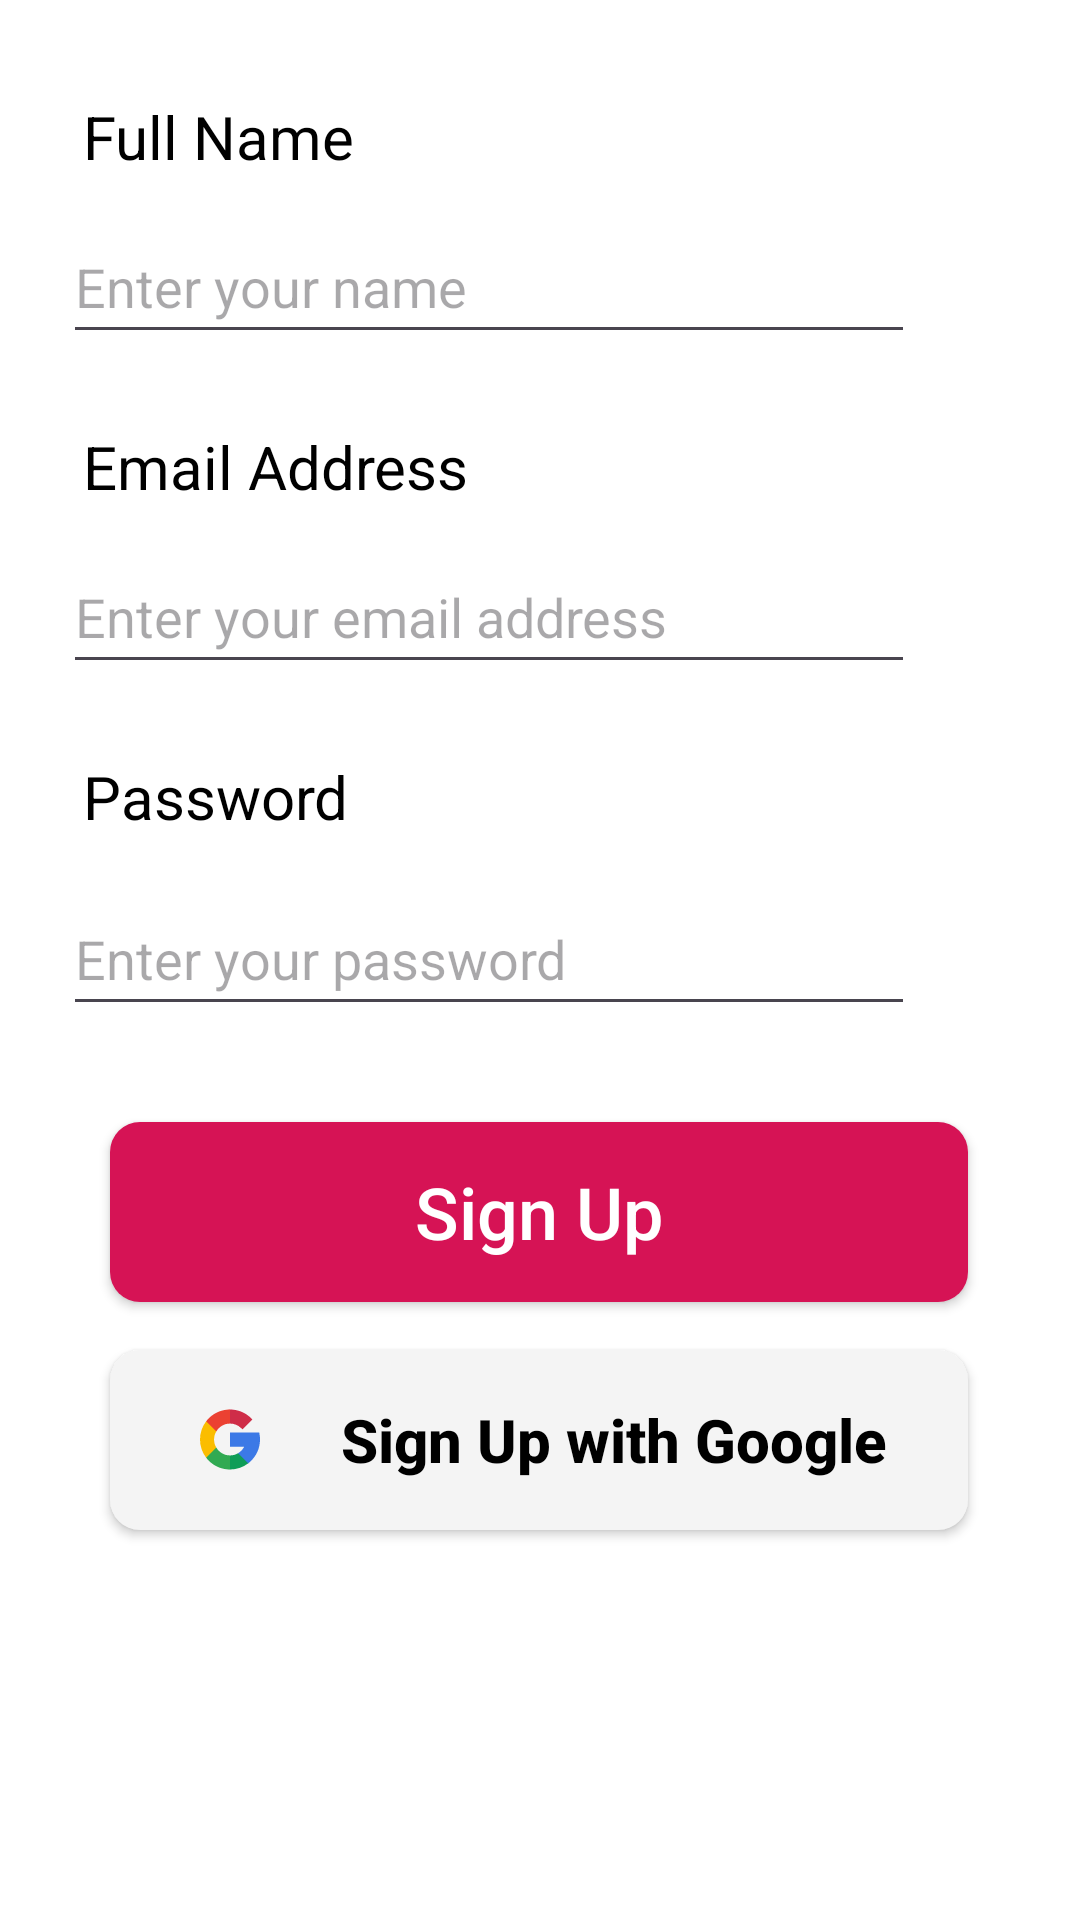

This screen was rendered from an Android layout file. Write that file and the resources it references.
<!-- AndroidManifest.xml: application theme Theme.FOODApp -->
<!-- res/layout/fragment_sign_up.xml -->
<?xml version="1.0" encoding="utf-8"?>
<androidx.constraintlayout.widget.ConstraintLayout xmlns:android="http://schemas.android.com/apk/res/android"
    xmlns:tools="http://schemas.android.com/tools"
    android:layout_width="match_parent"
    android:layout_height="match_parent"
    android:background="@color/white"
    xmlns:app="http://schemas.android.com/apk/res-auto"
    tools:context=".ui.login.SignUpFragment">

    <TextView
        android:id="@+id/tv_name"
        android:layout_width="166dp"
        android:layout_height="38dp"
        android:layout_marginTop="32dp"
        android:text="Full Name"
        android:textColor="@color/black"
        android:textSize="20sp"
        app:layout_constraintEnd_toEndOf="parent"
        app:layout_constraintHorizontal_bias="0.142"
        app:layout_constraintStart_toStartOf="parent"
        app:layout_constraintTop_toTopOf="parent"
        tools:ignore="MissingConstraints" />

    <EditText
        android:id="@+id/ed_name"
        android:layout_width="284dp"
        android:layout_height="48dp"
        android:hint="Enter your name"
        android:inputType="text"
        app:layout_constraintEnd_toEndOf="parent"
        app:layout_constraintHorizontal_bias="0.275"
        app:layout_constraintStart_toStartOf="parent"
        app:layout_constraintTop_toBottomOf="@+id/tv_name" />

    <TextView
        android:id="@+id/tv_email_address"
        android:layout_width="166dp"
        android:layout_height="38dp"
        android:layout_marginTop="24dp"
        android:text="Email Address"
        android:textColor="@color/black"
        android:textSize="20sp"
        app:layout_constraintEnd_toEndOf="parent"
        app:layout_constraintHorizontal_bias="0.142"
        app:layout_constraintStart_toStartOf="parent"
        app:layout_constraintTop_toBottomOf="@+id/ed_name"
        tools:ignore="MissingConstraints" />

    <EditText
        android:id="@+id/ed_email_address"
        android:layout_width="284dp"
        android:layout_height="48dp"
        android:inputType="textEmailAddress"
        android:hint="Enter your email address"
        app:layout_constraintEnd_toEndOf="parent"
        app:layout_constraintHorizontal_bias="0.275"
        app:layout_constraintStart_toStartOf="parent"
        app:layout_constraintTop_toBottomOf="@+id/tv_email_address" />

    <TextView
        android:id="@+id/tv_password"
        android:layout_width="166dp"
        android:layout_height="38dp"
        android:layout_marginTop="24dp"
        android:text="Password"
        android:textColor="@color/black"
        android:textSize="20sp"
        app:layout_constraintEnd_toEndOf="parent"
        app:layout_constraintHorizontal_bias="0.142"
        app:layout_constraintStart_toStartOf="parent"
        app:layout_constraintTop_toBottomOf="@+id/ed_email_address" />

    <EditText
        android:id="@+id/ed_password"
        android:layout_width="284dp"
        android:layout_height="48dp"
        android:layout_marginTop="4dp"
        android:hint="Enter your password"
        app:layout_constraintEnd_toEndOf="parent"
        app:layout_constraintHorizontal_bias="0.275"
        android:inputType="textPassword"
        app:layout_constraintStart_toStartOf="parent"
        app:layout_constraintTop_toBottomOf="@+id/tv_password" />

    <androidx.appcompat.widget.AppCompatButton
        android:id="@+id/sign_up"
        android:layout_width="286dp"
        android:layout_height="60dp"
        android:layout_marginTop="32dp"
        android:background="@drawable/custom_but_login"
        android:text="Sign Up"
        android:textAllCaps="false"
        android:textColor="@color/white"
        android:textSize="24sp"
        app:cornerRadius="15dp"
        app:layout_constraintEnd_toEndOf="parent"
        app:layout_constraintHorizontal_bias="0.496"
        app:layout_constraintStart_toStartOf="parent"
        app:layout_constraintTop_toBottomOf="@+id/ed_password"
        tools:ignore="MissingConstraints" />

    <androidx.appcompat.widget.AppCompatButton
        android:id="@+id/sign_up_google"
        android:layout_width="286dp"
        android:layout_height="60dp"
        android:layout_marginTop="16dp"
        android:background="@drawable/custom_google_but"
        android:drawableStart="@drawable/ic_google"
        android:gravity="center"
        android:paddingStart="30dp"
        android:text="@string/sign_up_with_google"
        android:textAllCaps="false"
        android:textColor="@color/black"
        android:textSize="20sp"
        android:textStyle="bold"
        app:cornerRadius="15dp"
        app:layout_constraintEnd_toEndOf="parent"
        app:layout_constraintHorizontal_bias="0.496"
        app:layout_constraintStart_toStartOf="parent"
        app:layout_constraintTop_toBottomOf="@+id/sign_up"
        tools:ignore="MissingConstraints,RtlSymmetry" />

</androidx.constraintlayout.widget.ConstraintLayout>
<!-- resources referenced by this layout -->
<resources>
  <color name="black">#FF000000</color>
  <color name="white">#FFFFFFFF</color>
  <!-- drawable custom_but_login (drawable) -->
  <?xml version="1.0" encoding="utf-8"?>
  <shape xmlns:android="http://schemas.android.com/apk/res/android">
      <corners android:radius="10dp"/>
      <solid android:color="@color/light_primary_color"/>
  </shape>
  <!-- drawable custom_google_but (drawable) -->
  <?xml version="1.0" encoding="utf-8"?>
  <shape xmlns:android="http://schemas.android.com/apk/res/android">
      <corners android:radius="10dp"/>
      <solid android:color="#F4F4F4"/>
  </shape>
  <!-- drawable ic_google (drawable) -->
  <vector xmlns:android="http://schemas.android.com/apk/res/android"
      android:width="20dp"
      android:height="21dp"
      android:viewportWidth="20"
      android:viewportHeight="21">
    <path
        android:pathData="M4.688,10.5C4.688,9.509 4.961,8.581 5.435,7.786V4.415H2.063C0.725,6.152 0,8.27 0,10.5C0,12.73 0.725,14.847 2.063,16.585H5.435V13.214C4.961,12.419 4.688,11.491 4.688,10.5Z"
        android:fillColor="#FBBD00"/>
    <path
        android:pathData="M10,15.813L7.656,18.156L10,20.5C12.23,20.5 14.347,19.775 16.085,18.437V15.069H12.717C11.916,15.545 10.984,15.813 10,15.813Z"
        android:fillColor="#0F9D58"/>
    <path
        android:pathData="M5.435,13.214L2.063,16.585C2.328,16.929 2.617,17.259 2.929,17.571C4.818,19.46 7.329,20.5 10,20.5V15.813C8.061,15.813 6.362,14.769 5.435,13.214Z"
        android:fillColor="#31AA52"/>
    <path
        android:pathData="M20,10.5C20,9.892 19.945,9.282 19.836,8.688L19.748,8.208H10V12.896H14.744C14.283,13.812 13.575,14.56 12.717,15.069L16.085,18.437C16.429,18.172 16.759,17.883 17.071,17.571C18.96,15.682 20,13.171 20,10.5Z"
        android:fillColor="#3C79E6"/>
    <path
        android:pathData="M13.757,6.743L14.171,7.158L17.485,3.843L17.071,3.429C15.182,1.54 12.671,0.5 10,0.5L7.656,2.844L10,5.188C11.419,5.188 12.753,5.74 13.757,6.743Z"
        android:fillColor="#CF2D48"/>
    <path
        android:pathData="M10,5.188V0.5C7.329,0.5 4.818,1.54 2.929,3.429C2.617,3.741 2.328,4.071 2.063,4.415L5.435,7.786C6.362,6.231 8.061,5.188 10,5.188Z"
        android:fillColor="#EB4132"/>
  </vector>
  <string name="sign_up_with_google">Sign Up with Google</string>
  <style name="Theme.FOODApp" parent="Base.Theme.FOODApp" />
  <color name="light_primary_color">#D61355</color>
  <style name="Base.Theme.FOODApp" parent="Theme.Material3.DayNight.NoActionBar">
          
          
      </style>
</resources>
